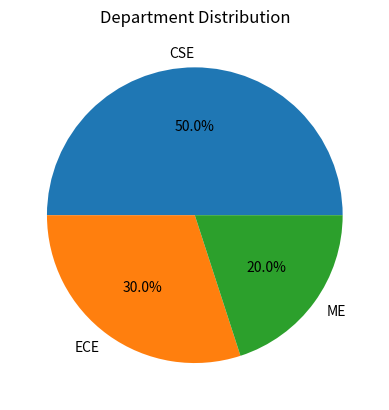

Generate this figure with matplotlib:
import matplotlib.pyplot as plt

dept = ["CSE", "ECE", "ME"]
students = [5, 3, 2]

plt.pie(students, labels=dept, autopct="%1.1f%%")

plt.title("Department Distribution")

plt.show()
